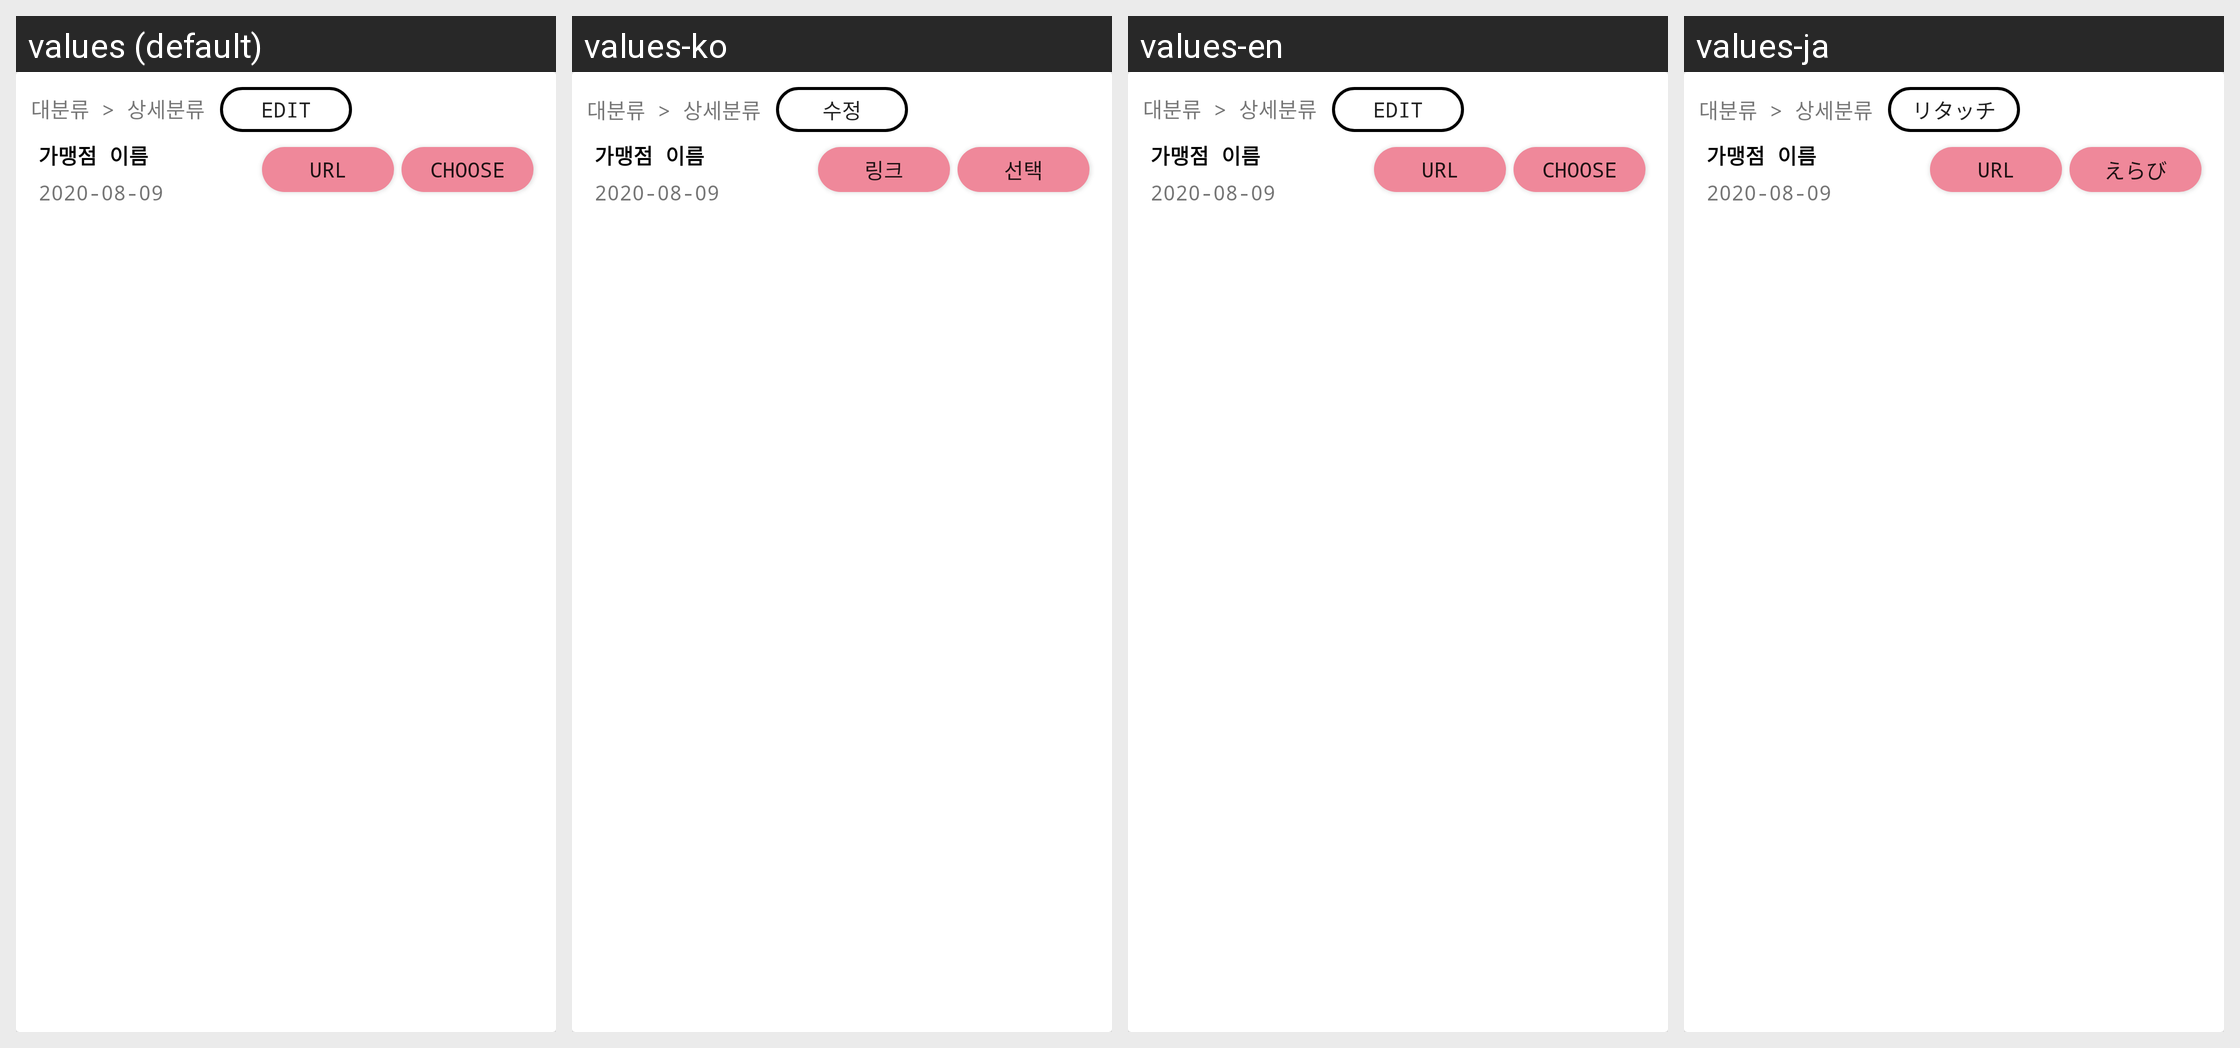

The same Android screen rendered under several of its app's locales, left to right. List the strings drawn on it with the default value and each locale's translation.
Android screen res/layout/list_resource.xml rendered under 4 locales, left to right: values (default), values-ko, values-en, values-ja. Device: Nexus 5 (rendered at 1080×1920; each locale shown at half size, 540×960, under a caption strip naming it); theme AppTheme.
Strings drawn on this screen, with the default value and each locale's value (text and hints the layout hard-codes, and strings that could not be matched under every locale, appear in the picture but are not listed):

edit
  values: Edit
  values-ko: 수정
  values-en: Edit
  values-ja: リタッチ

choice
  values: Choose
  values-ko: 선택
  values-en: Choose
  values-ja: えらび

link
  values: URL
  values-ko: 링크
  values-en: URL
  values-ja: URL
